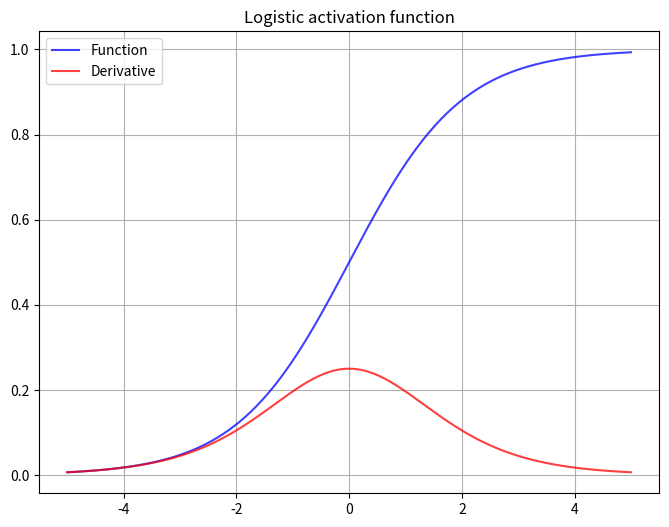

The script that saved this image: (Note: this script raises an exception after producing the figure.)
import numpy as np
import matplotlib.pyplot as plt

class ActivationFunction():
    name = None
    def __call__(self, x): raise NotImplementedError
    def dydx(self, x): raise NotImplementedError
    def plot(self, filename, xlims=[-5, 5]):
        x = np.linspace(*xlims, 200)
        y = self.__call__(x)
        dydx = self.dydx(x)
        plt.figure(figsize=[8, 6])
        plt.plot(x, y, 'b', x, dydx, 'r', alpha=0.75)
        plt.legend(["Function", "Derivative"])
        plt.title(self.name)
        plt.grid(True)
        plt.savefig(filename)
        plt.close()

class Logistic(ActivationFunction):
    name = "Logistic activation function"
    def __call__(self, x): return 1.0 / (1.0 + np.exp(-x))
    def dydx(self, x):
        logit = self.__call__(x)
        return logit * (1.0 - logit)

class Identity(ActivationFunction):
    name = "Identity activation function"
    def __call__(self, x): return x
    def dydx(self, x): return np.ones(x.shape)

class Gaussian(ActivationFunction):
    name = "Gaussian activation function"
    def __call__(self, x): return np.exp(-(x ** 2))
    def dydx(self, x): return - 2.0 * x * self.__call__(x)

class SoftMax(ActivationFunction):
    pass

if __name__ == "__main__":
    a = Logistic()
    print(a(3))
    Logistic().plot("Data/Logistic activation function")
    Identity().plot("Data/Identity activation function")
    Gaussian().plot("Data/Gaussian activation function")